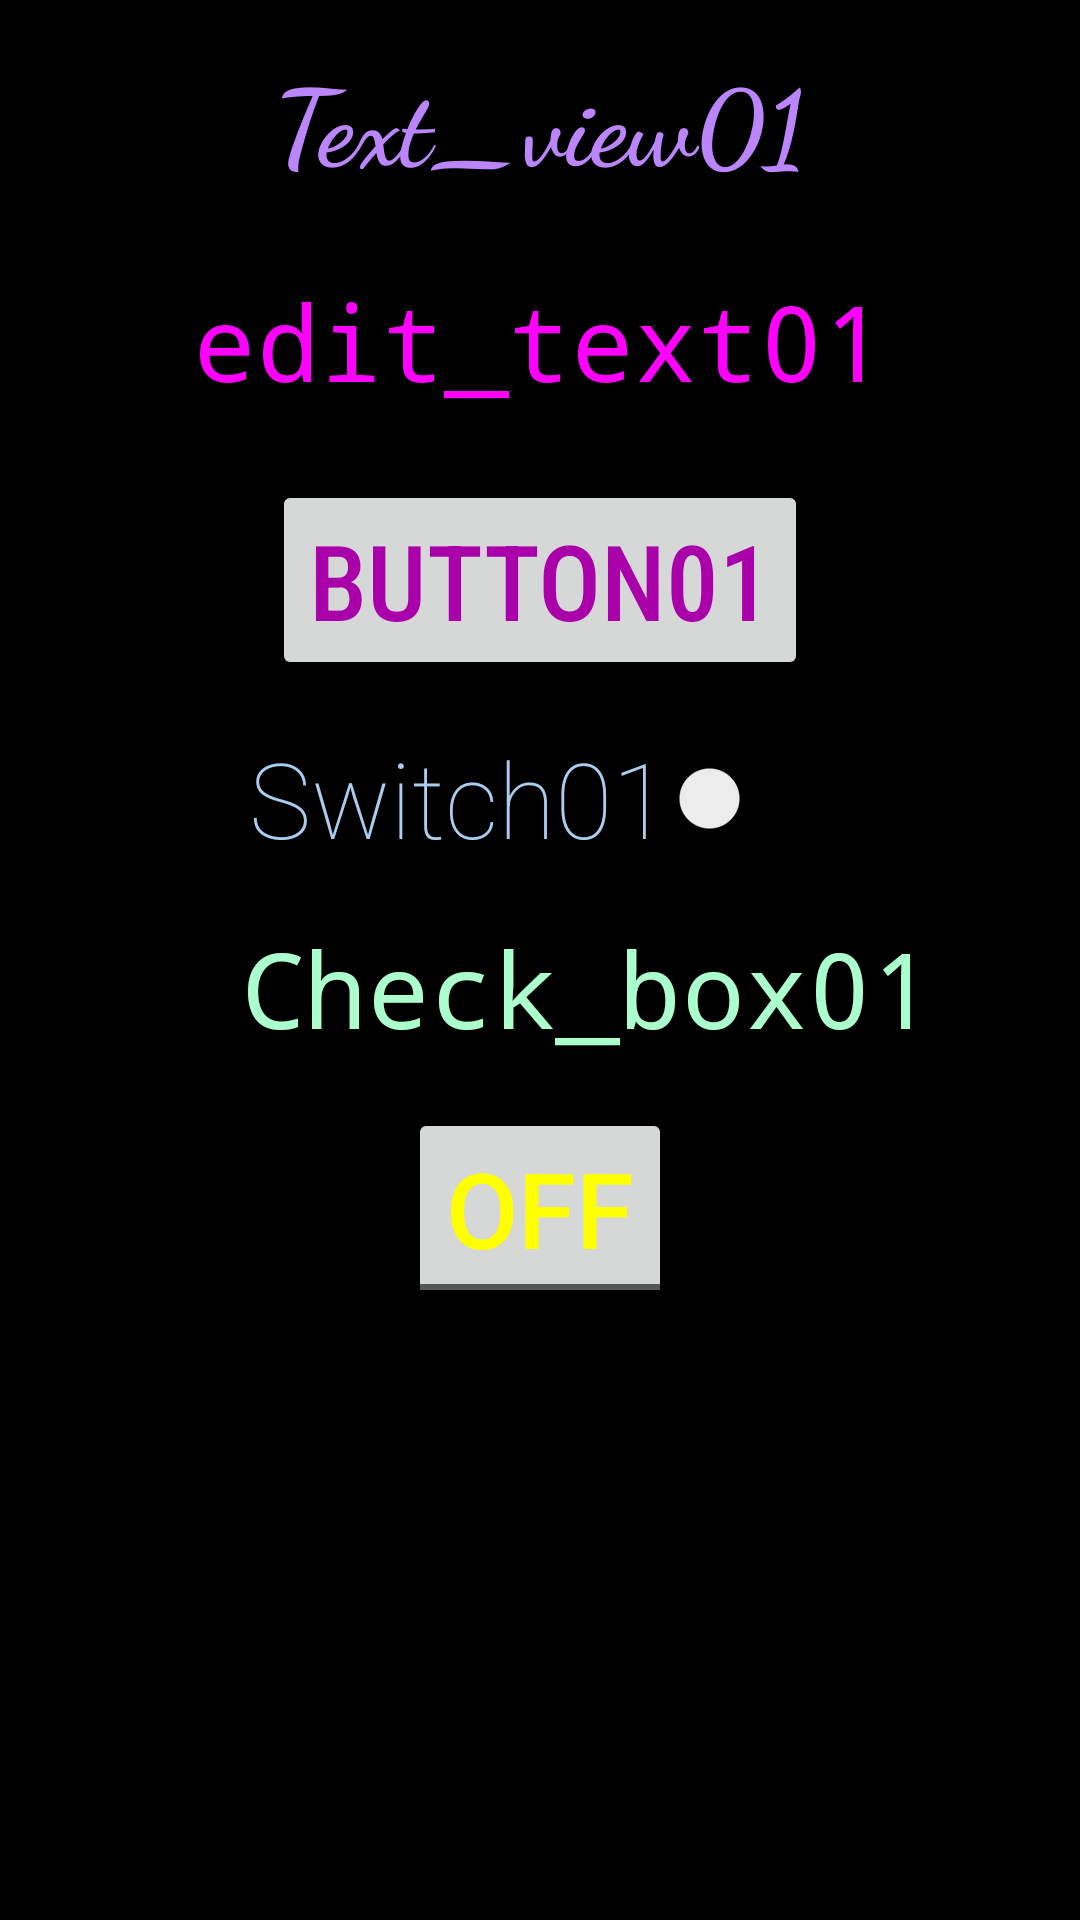

Layout XML and referenced resources for this Android screen:
<!-- AndroidManifest.xml: application theme Theme.Lesson1HomeWork01 -->
<!-- res/layout/activity_main.xml -->
<?xml version="1.0" encoding="utf-8"?>
<LinearLayout xmlns:android="http://schemas.android.com/apk/res/android"
    xmlns:tools="http://schemas.android.com/tools"
    android:layout_width="match_parent"
    android:layout_height="match_parent"
    android:background="@color/black"
    android:orientation="vertical"
    tools:context=".MainActivity">

    <TextView
        android:id="@+id/text_view01"
        android:layout_width="wrap_content"
        android:layout_height="wrap_content"
        android:layout_gravity="center_horizontal"
        android:layout_marginTop="16dp"
        android:fontFamily="cursive"
        android:text="Text_view01"
        android:textColor="@color/purple_200"
        android:textSize="35sp"
        android:textStyle="bold" />

    <EditText
        android:id="@+id/edit_text01"
        android:layout_width="wrap_content"
        android:layout_height="wrap_content"
        android:layout_gravity="center_horizontal"
        android:layout_marginTop="16dp"
        android:fontFamily="monospace"
        android:text="edit_text01"
        android:textColor="#ff00ff"
        android:textSize="35sp" />

    <Button
        android:id="@+id/button01"
        android:layout_width="wrap_content"
        android:layout_height="wrap_content"
        android:layout_gravity="center_horizontal"
        android:layout_marginTop="16dp"
        android:fontFamily="sans-serif-condensed-medium"
        android:text="Button01"
        android:textColor="#aa00aa"
        android:textSize="35sp" />

    <Switch
        android:id="@+id/switch01"
        android:layout_width="wrap_content"
        android:layout_height="wrap_content"
        android:layout_gravity="center_horizontal"
        android:layout_marginTop="16dp"
        android:fontFamily="sans-serif-thin"
        android:text="Switch01"
        android:textColor="#abcdef"
        android:textSize="35sp"
        tools:ignore="UseSwitchCompatOrMaterialXml" />

    <CheckBox
        android:id="@+id/check_box"
        android:layout_width="wrap_content"
        android:layout_height="wrap_content"
        android:layout_gravity="center_horizontal"
        android:layout_marginTop="16dp"
        android:fontFamily="monospace"
        android:text="Check_box01"
        android:textColor="#abffcd"
        android:textSize="35sp" />

    <ToggleButton
        android:id="@+id/toggle_button01"
        android:layout_width="wrap_content"
        android:layout_height="wrap_content"
        android:layout_gravity="center_horizontal"
        android:layout_marginTop="16dp"
        android:textColor="#ffff00"
        android:textSize="35sp" />

</LinearLayout>
<!-- resources referenced by this layout -->
<resources>
  <style name="Theme.Lesson1HomeWork01" parent="Theme.MaterialComponents.DayNight.DarkActionBar">
          
          <item name="colorPrimary">@color/purple_500</item>
          <item name="colorPrimaryVariant">@color/purple_700</item>
          <item name="colorOnPrimary">@color/white</item>
          
          <item name="colorSecondary">@color/teal_200</item>
          <item name="colorSecondaryVariant">@color/teal_700</item>
          <item name="colorOnSecondary">@color/black</item>
          
          <item name="android:statusBarColor" tools:targetApi="l">?attr/colorPrimaryVariant</item>
          
      </style>
  <!-- not gathered from this repository: default colours our renderer supplied (Android Studio template values) -->
  <color name="purple_200">#FFBB86FC</color>
  <color name="purple_500">#FF6200EE</color>
  <color name="purple_700">#FF3700B3</color>
  <color name="teal_200">#FF03DAC5</color>
  <color name="teal_700">#FF018786</color>
  <color name="black">#FF000000</color>
  <color name="white">#FFFFFFFF</color>
</resources>
